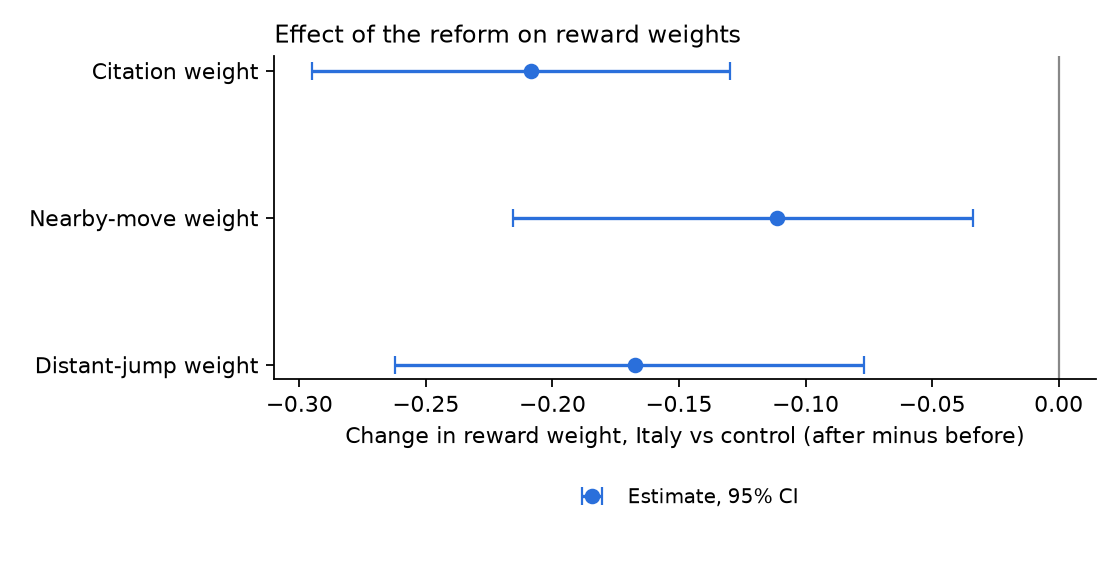

Data behind this chart, as committed beside it:
parameter, did, ci_low, ci_high, boot_se
theta_cite, -0.2085, -0.2951, -0.1297, 0.04388
theta_near, -0.1114, -0.2158, -0.03373, 0.04651
theta_far, -0.1672, -0.262, -0.0771, 0.04779
